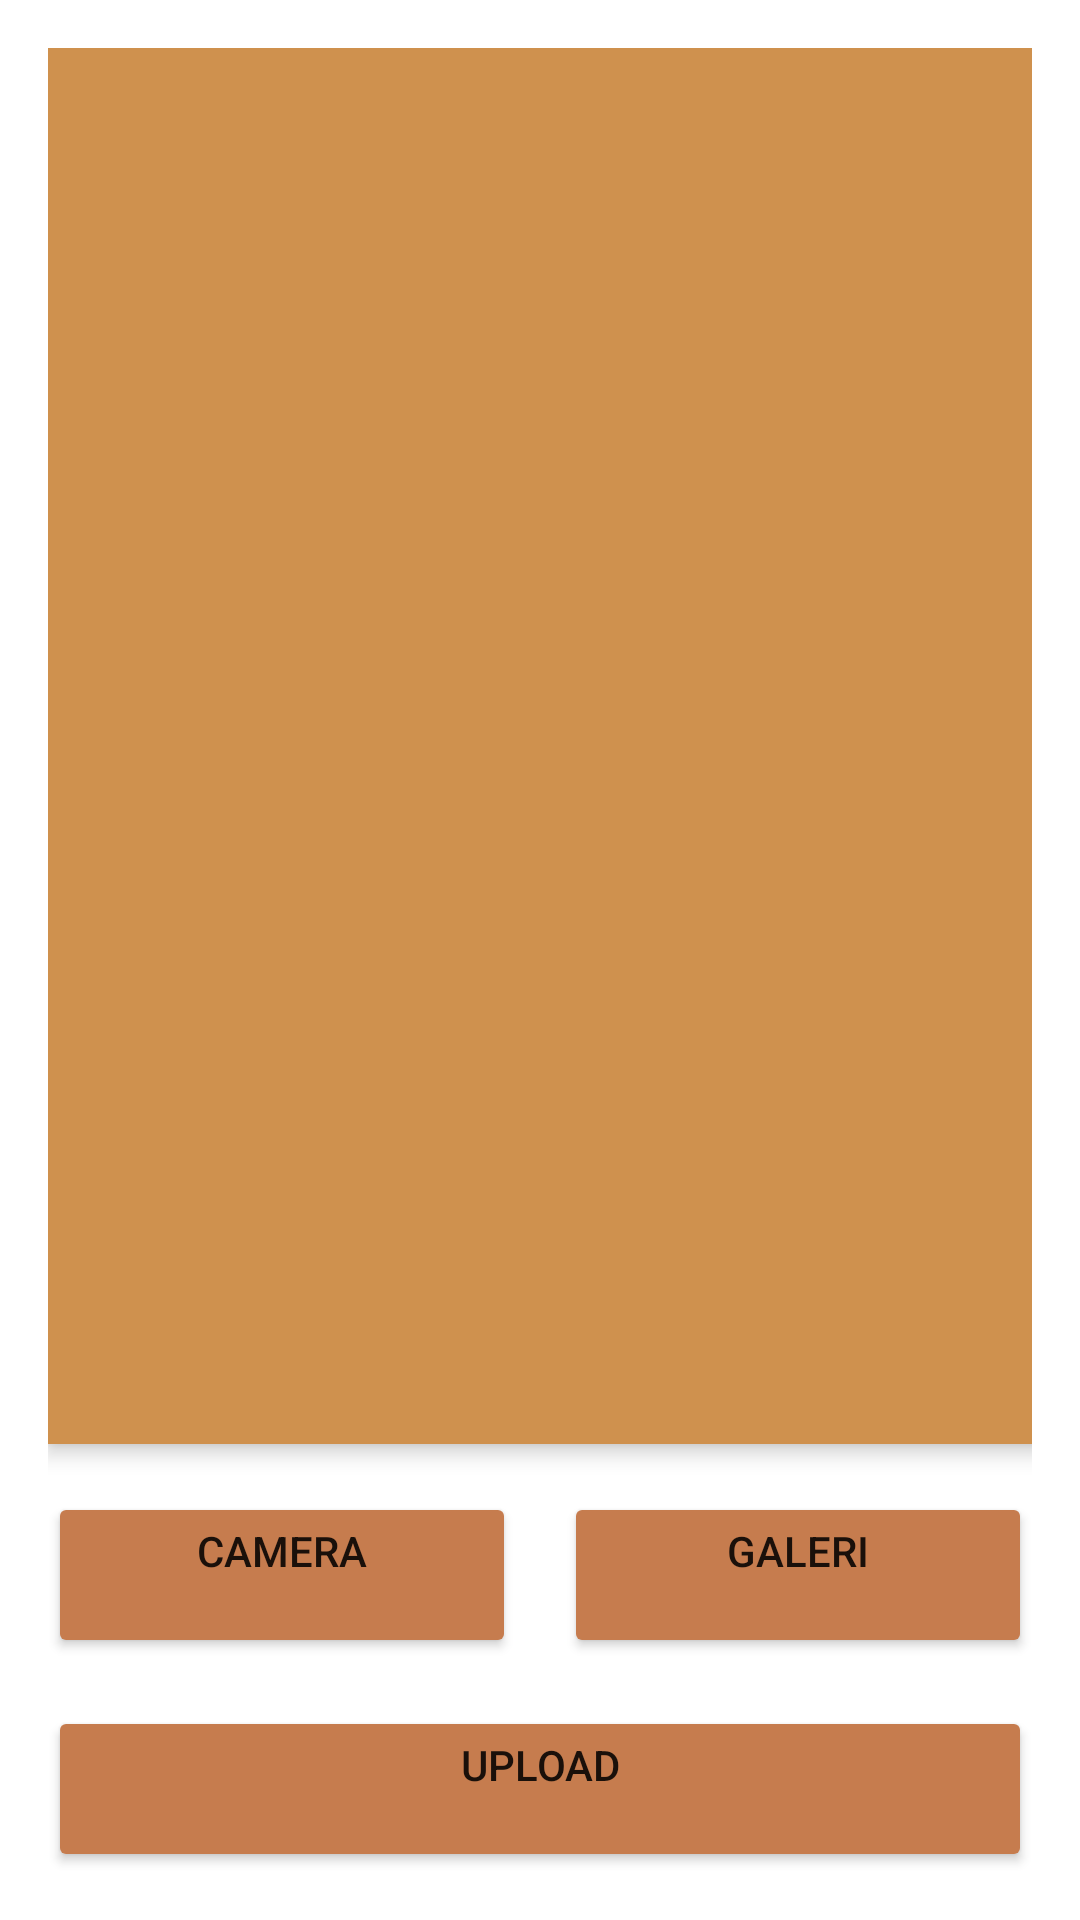

The Android layout XML behind this screen, and the referenced resources:
<!-- AndroidManifest.xml: application theme Theme.KONIRAapp -->
<!-- res/layout/activity_scan.xml -->
<?xml version="1.0" encoding="utf-8"?>
<androidx.constraintlayout.widget.ConstraintLayout xmlns:android="http://schemas.android.com/apk/res/android"
    xmlns:app="http://schemas.android.com/apk/res-auto"
    xmlns:tools="http://schemas.android.com/tools"
    android:id="@+id/main"
    android:layout_width="match_parent"
    android:layout_height="match_parent"
    tools:context=".ui.kamera.ActivityScan">

    <LinearLayout
        android:layout_width="match_parent"
        android:layout_height="match_parent"
        android:orientation="vertical"
        android:padding="16dp">

        <ImageView
            android:id="@+id/previewImageView"
            android:layout_width="380dp"
            android:layout_height="200dp"
            android:layout_weight="1"
            android:scaleType="centerCrop"
            android:src="@drawable/add_pic"
            android:elevation="4dp"
            android:background="@color/choco"/>


        <LinearLayout
            android:layout_width="match_parent"
            android:layout_height="wrap_content"
            android:orientation="horizontal"
            android:layout_marginTop="16dp">

            <Button
                android:id="@+id/cameraButton"
                android:layout_width="0dp"
                android:layout_height="wrap_content"
                android:layout_weight="1"
                android:text="@string/camera"
                android:backgroundTint="@color/choco_btn"
                android:layout_marginEnd="8dp"/>

            <Button
                android:id="@+id/galleryButton"
                android:layout_width="0dp"
                android:layout_height="wrap_content"
                android:layout_weight="1"
                android:text="@string/gallery"
                android:backgroundTint="@color/choco_btn"
                android:layout_marginStart="8dp"/>

        </LinearLayout>

        <Button
            android:id="@+id/uploadButton"
            android:layout_width="match_parent"
            android:layout_height="wrap_content"
            android:text="@string/upload"
            android:backgroundTint="@color/choco_btn"
            android:layout_marginTop="16dp"/>

        <ProgressBar
            android:id="@+id/progressBar"
            style="?android:attr/progressBarStyle"
            android:layout_width="match_parent"
            android:layout_height="wrap_content"
            android:layout_marginTop="16dp"
            android:visibility="gone"/>

    </LinearLayout>
</androidx.constraintlayout.widget.ConstraintLayout>
<!-- resources referenced by this layout -->
<resources>
  <color name="choco">#CF914E</color>
  <color name="choco_btn">#C67C4E</color>
  <string name="camera">Camera\n</string>
  <string name="gallery">Galeri\n</string>
  <string name="upload">Upload\n</string>
  <style name="Theme.KONIRAapp" parent="Base.Theme.KONIRAapp" />
  <style name="Base.Theme.KONIRAapp" parent="Theme.MaterialComponents.DayNight.DarkActionBar">
          <item name="colorPrimary">@color/choco</item>
  
  
          <item name="colorPrimaryVariant">@color/choco_btn</item>
  
          <item name="android:statusBarColor">?attr/colorPrimaryVariant</item>
      </style>
</resources>
